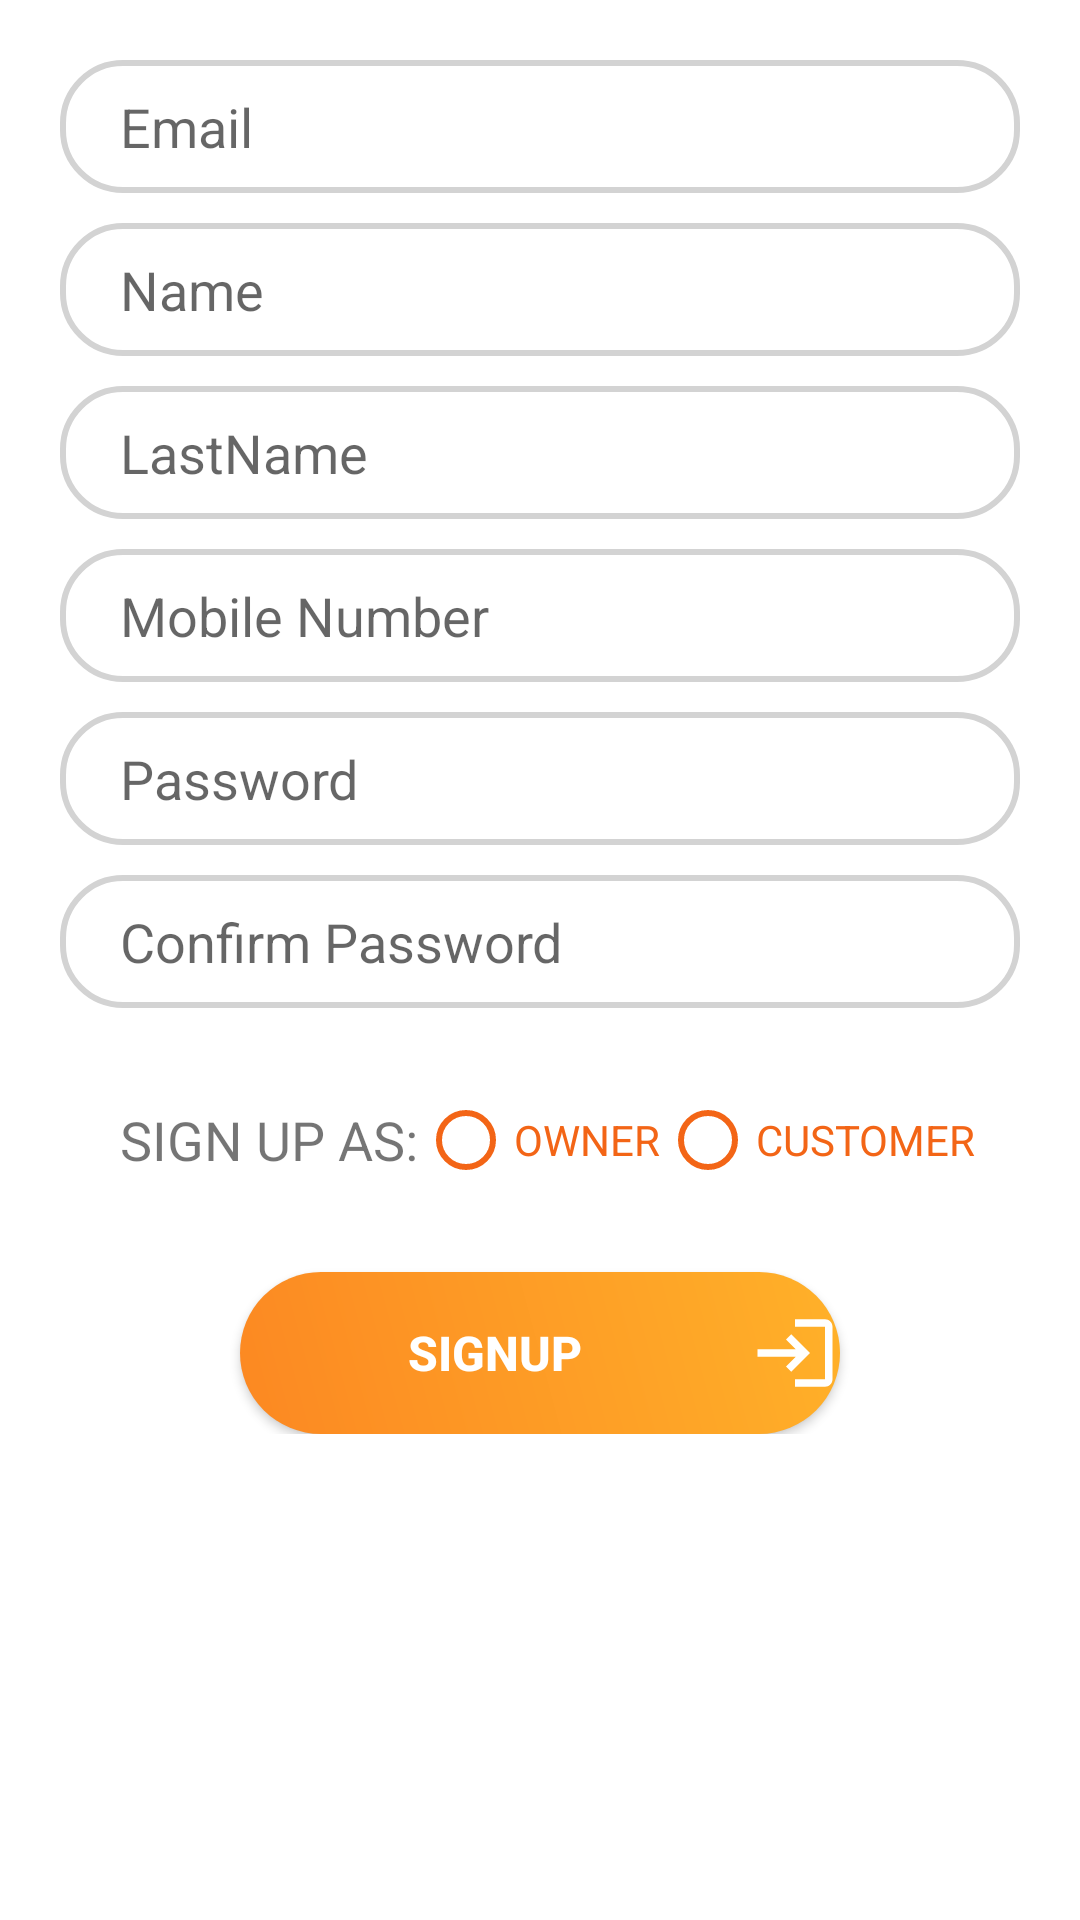

This screen was rendered from an Android layout file. Write that file and the resources it references.
<!-- AndroidManifest.xml: application theme Theme.Location.NoActionBar -->
<!-- res/layout/signup_fragment.xml -->
<?xml version="1.0" encoding="utf-8"?>
<LinearLayout xmlns:android="http://schemas.android.com/apk/res/android"
    android:layout_width="match_parent"
    android:layout_height="match_parent"
    android:background="@drawable/vie_bg"
    android:orientation="vertical"
    android:padding="20dp">

    <ScrollView
        android:layout_width="match_parent"
        android:layout_height="match_parent">

        <LinearLayout
            android:layout_width="match_parent"
            android:layout_height="match_parent"
            android:layout_centerInParent="true"
            android:orientation="vertical">

            <EditText
                android:id="@+id/email"
                android:layout_width="match_parent"
                android:layout_height="wrap_content"
                android:layout_marginBottom="10dp"
                android:background="@drawable/edit_text"
                android:elevation="10dp"
                android:hint="Email"
                android:imeOptions="actionNext"
                android:inputType="textEmailAddress"
                android:paddingLeft="20dp"
                android:paddingTop="10dp"
                android:paddingBottom="10dp" />

            <EditText
                android:id="@+id/name"
                android:layout_width="match_parent"
                android:layout_height="wrap_content"
                android:layout_marginBottom="10dp"
                android:background="@drawable/edit_text"
                android:elevation="10dp"
                android:hint="Name"
                android:imeOptions="actionNext"
                android:inputType="textEmailAddress"
                android:paddingLeft="20dp"
                android:paddingTop="10dp"
                android:paddingBottom="10dp" />

            <EditText
                android:id="@+id/lastName"
                android:layout_width="match_parent"
                android:layout_height="wrap_content"
                android:layout_marginBottom="10dp"
                android:background="@drawable/edit_text"
                android:elevation="10dp"
                android:hint="LastName"
                android:imeOptions="actionNext"
                android:inputType="textEmailAddress"
                android:paddingLeft="20dp"
                android:paddingTop="10dp"
                android:paddingBottom="10dp" />

            <EditText
                android:id="@+id/mobile_no"
                android:layout_width="match_parent"
                android:layout_height="wrap_content"
                android:layout_marginBottom="10dp"
                android:background="@drawable/edit_text"
                android:hint="Mobile Number"
                android:imeOptions="actionDone"
                android:inputType="phone"
                android:minEms="10"
                android:paddingLeft="20dp"
                android:paddingTop="10dp"
                android:paddingBottom="10dp" />

            <EditText
                android:id="@+id/pass"
                android:layout_width="match_parent"
                android:layout_height="wrap_content"
                android:layout_marginBottom="10dp"
                android:background="@drawable/edit_text"
                android:hint="Password"
                android:imeOptions="actionDone"
                android:inputType="textPassword"
                android:minEms="8"
                android:paddingLeft="20dp"
                android:paddingTop="10dp"
                android:paddingBottom="10dp" />

            <EditText
                android:id="@+id/con_pass"
                android:layout_width="match_parent"
                android:layout_height="wrap_content"
                android:layout_marginBottom="10dp"
                android:background="@drawable/edit_text"
                android:hint="Confirm Password"
                android:imeOptions="actionDone"
                android:inputType="textPassword"
                android:minEms="8"
                android:paddingLeft="20dp"
                android:paddingTop="10dp"
                android:paddingBottom="10dp" />

            <LinearLayout
                android:layout_width="match_parent"
                android:layout_height="wrap_content"
                android:layout_gravity="center_horizontal"
                android:layout_marginBottom="10dp"
                android:orientation="horizontal"
                android:paddingLeft="20dp"
                android:paddingTop="10dp"
                android:paddingBottom="10dp"

                >

                <TextView
                    android:id="@+id/textView"
                    android:layout_width="wrap_content"
                    android:layout_height="wrap_content"
                    android:layout_gravity="center_vertical"
                    android:text="SIGN UP AS:"
                    android:textSize="18sp" />

                <RadioGroup
                    android:id="@+id/radioGroup"
                    android:layout_width="wrap_content"
                    android:layout_height="wrap_content"
                    android:orientation="horizontal">

                    <RadioButton
                        android:id="@+id/owner_button"
                        android:layout_width="wrap_content"
                        android:layout_height="wrap_content"
                        android:buttonTint="@color/colorPrimary"
                        android:text="OWNER"
                        android:textColor="@color/colorPrimary" />

                    <RadioButton
                        android:id="@+id/customer_button"
                        android:layout_width="wrap_content"
                        android:layout_height="wrap_content"
                        android:buttonTint="@color/colorPrimary"
                        android:text="CUSTOMER"
                        android:textColor="@color/colorPrimary" />
                </RadioGroup>


            </LinearLayout>

            <Button
                android:id="@+id/signup"
                android:layout_width="200dp"
                android:layout_height="wrap_content"
                android:layout_gravity="center_horizontal"
                android:background="@drawable/login_button_bk"
                android:drawableRight="@drawable/signup"
                android:hapticFeedbackEnabled="true"
                android:text="SIGNUP"
                android:textColor="@color/white"
                android:textSize="16sp"
                android:textStyle="bold" />
        </LinearLayout>
    </ScrollView>
</LinearLayout>
<!-- resources referenced by this layout -->
<resources>
  <color name="colorPrimary">#F36516</color>
  <color name="white">#FFFFFFFF</color>
  <!-- drawable edit_text (drawable) -->
  <?xml version="1.0" encoding="utf-8"?>
  <shape xmlns:android="http://schemas.android.com/apk/res/android">
      <corners android:radius="20dp" />
  
      <stroke
          android:width="2dp"
          android:color="#D3D3D3" />
  </shape>
  <!-- drawable login_button_bk (drawable) -->
  <?xml version="1.0" encoding="utf-8"?>
  <shape xmlns:android="http://schemas.android.com/apk/res/android"
      android:shape="rectangle">
      <corners android:radius="27dp" />
      <gradient
          android:angle="45"
          android:centerX="35%"
          android:endColor="#FFB129"
          android:startColor="#FC8822"
          android:type="linear" />
      <size
          android:width="182dp"
          android:height="54dp" />
  </shape>
  <!-- drawable signup (drawable) -->
  <vector xmlns:android="http://schemas.android.com/apk/res/android"
      android:width="30dp"
      android:height="30dp"
      android:tint="#FFFFFF"
      android:viewportWidth="24"
      android:viewportHeight="24">
      <path
          android:fillColor="@android:color/white"
          android:pathData="M11,7L9.6,8.4l2.6,2.6H2v2h10.2l-2.6,2.6L11,17l5,-5L11,7zM20,19h-8v2h8c1.1,0 2,-0.9 2,-2V5c0,-1.1 -0.9,-2 -2,-2h-8v2h8V19z" />
  </vector>
  <!-- drawable vie_bg (drawable) -->
  <?xml version="1.0" encoding="utf-8"?>
  <shape xmlns:android="http://schemas.android.com/apk/res/android"
      android:shape="rectangle">
  
      <solid android:color="@color/white" />
  
  
      <corners
          android:topLeftRadius="60dp"
          android:topRightRadius="60dp" />
  </shape>
  <style name="Theme.Location.NoActionBar">
          <item name="windowActionBar">false</item>
          <item name="windowNoTitle">true</item>
  
  
      </style>
</resources>
